Image classification data set "Mid224" (khuonglaptri3/TickNets on GitHub). Class labels (5): bird, cat, dog, frog, horse.

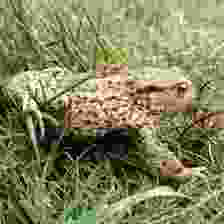
Label: frog

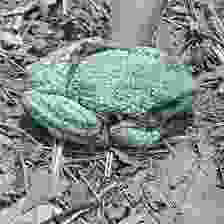
Label: frog

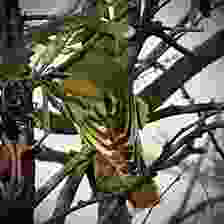
Label: bird

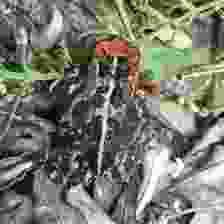
Label: frog

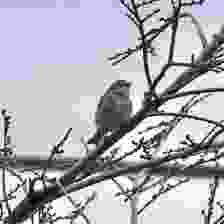
Label: bird

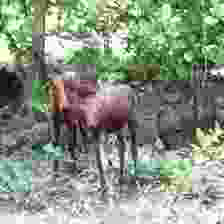
Label: horse
